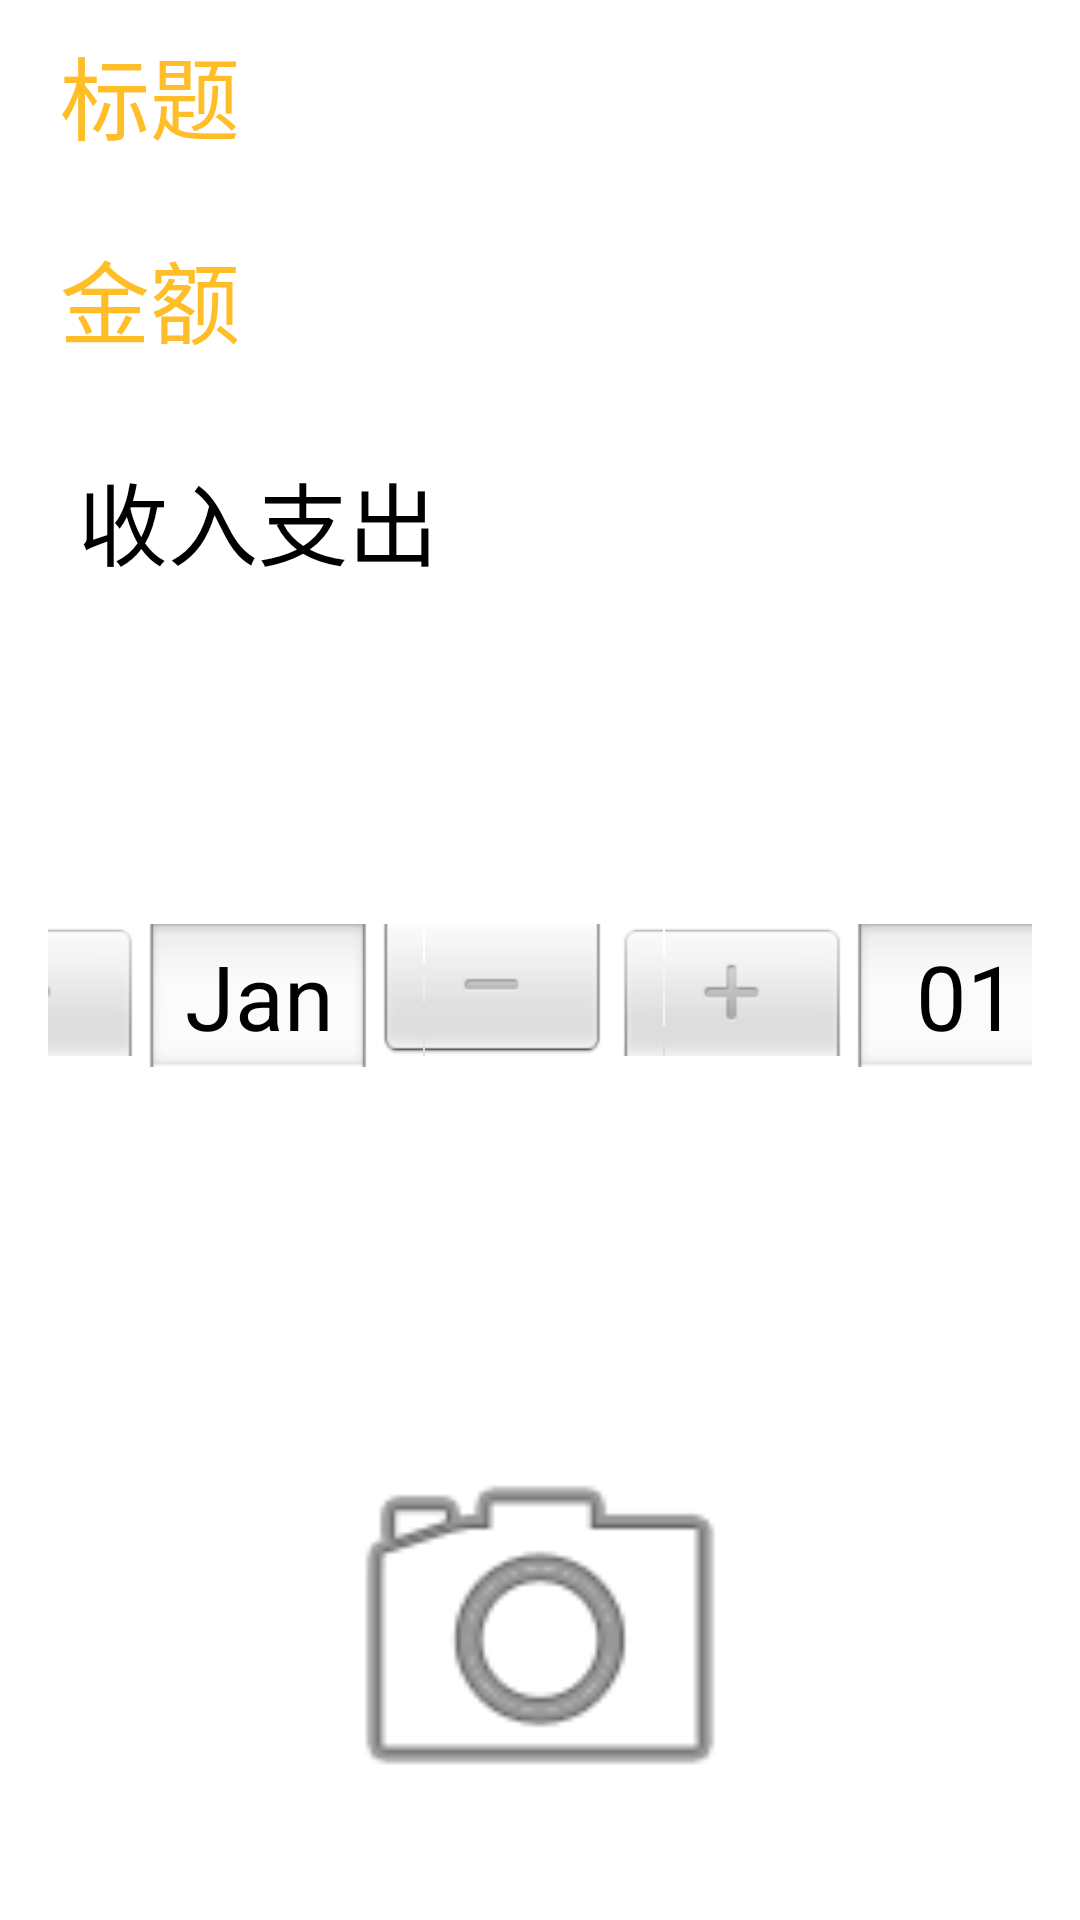

Layout XML and referenced resources for this Android screen:
<!-- AndroidManifest.xml: application theme Theme.MyAccountApp -->
<!-- res/layout/activity_edit_cost.xml -->
<LinearLayout
    xmlns:android="http://schemas.android.com/apk/res/android"
    android:layout_width="match_parent"
    android:layout_height="match_parent"
    android:orientation="vertical"
    android:gravity="center"
    android:padding="16dp">

    
    <EditText
        android:id="@+id/et_title"
        android:layout_width="match_parent"
        android:layout_height="60dp"
        android:layout_margin="4dp"
        android:hint="标题"
        android:textColor="#ffbd27"
        android:textSize="30dp" />

    
    <EditText
        android:id="@+id/et_money"
        android:layout_width="match_parent"
        android:layout_height="60dp"
        android:layout_margin="4dp"
        android:hint="金额"
        android:inputType="numberDecimal"
        android:textColor="#ffbd27"
        android:textSize="30dp" />

    
    <RadioGroup
        android:id="@+id/rg_category"
        android:layout_width="match_parent"
        android:layout_height="wrap_content"
        android:layout_margin="10dp"
        android:orientation="horizontal">

        <RadioButton
            android:id="@+id/rb_income"
            android:layout_width="wrap_content"
            android:layout_height="wrap_content"
            android:text="收入"
            android:textSize="30dp" />

        <RadioButton
            android:id="@+id/rb_expense"
            android:layout_width="wrap_content"
            android:layout_height="wrap_content"
            android:text="支出"
            android:textSize="30dp" />
    </RadioGroup>

    
    <DatePicker
        android:id="@+id/dp_date"
        android:layout_width="422dp"
        android:layout_height="238dp"
        android:layout_margin="8dp"
        android:calendarViewShown="false"
        android:datePickerMode="spinner" />

    
    <ImageView
        android:id="@+id/iv_image"
        android:layout_width="200dp"
        android:layout_height="150dp"
        android:layout_marginTop="10dp"
        android:layout_gravity="center"
        android:src="@android:drawable/ic_menu_camera" /> 

    
    <Button
        android:id="@+id/btn_select_image"
        android:layout_width="wrap_content"
        android:layout_height="wrap_content"
        android:text="选择图片"
        android:onClick="uploadPhoto"
        android:layout_gravity="center" />

    
    <LinearLayout
        android:orientation="horizontal"
        android:layout_width="match_parent"
        android:layout_height="wrap_content"
        android:gravity="center"
        android:layout_marginTop="16dp">

        
        <Button
            android:id="@+id/btn_save"
            android:layout_width="0dp"
            android:layout_height="wrap_content"
            android:layout_weight="1"
            android:text="保存" />

        
        <Button
            android:id="@+id/btn_back2"
            android:layout_width="0dp"
            android:layout_height="wrap_content"
            android:layout_weight="1"
            android:text="返回主界面"
            android:onClick="backButton2"
            android:layout_marginStart="8dp" />

        
        <Button
            android:id="@+id/btn_delete"
            android:layout_width="match_parent"
            android:layout_height="wrap_content"
            android:text="删除记录"
            android:layout_marginTop="16dp"
            android:backgroundTint="#FF0000"
            android:textColor="#FFFFFF"/>

    </LinearLayout>
</LinearLayout>
<!-- resources referenced by this layout -->
<resources>

</resources>
